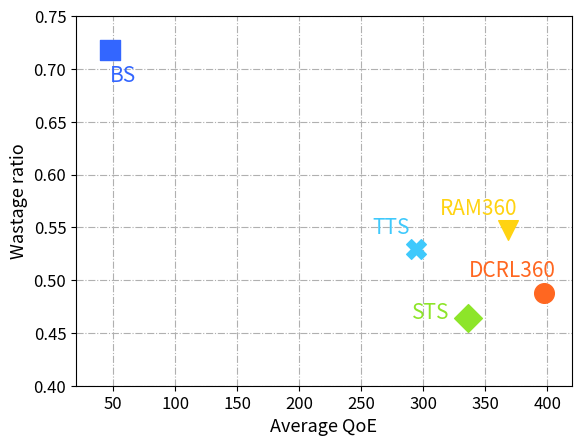

This chart was generated by the following Python code: (Note: this script raises an exception after producing the figure.)
import matplotlib.pyplot as plt
import numpy as np

# PROPOSED = [373.1215288, 0.493688015]
# RAM360 = [342.5192654, 0.554569719]
# TTS = [277.3774076, 0.537294011]
# STS = [305.1805402, 0.47238032]
# BS = [46.87390636, 0.718173906]
#
# PROPOSED_std = [120.8479998, 0.105777632]
# RAM360_std = [117.5529533, 0.100880892]
# TTS_std = [84.43535559, 0.091249858]
# STS_std = [114.4885003, 0.109134169]
# BS_std = [3.269415944, 0.015234673]

PROPOSED = [397.073, 0.488]
RAM360 = [368.191, 0.547]
TTS = [294.079, 0.529]
STS = [335.974, 0.464]
BS = [47.205, 0.718]

# [FCC , NORWAY]
plt.scatter(PROPOSED[0], PROPOSED[1], color='#FF6721', s=200, label="DCRL360", zorder=100)
plt.annotate("DCRL360", xy=(PROPOSED[0], PROPOSED[1]), xytext=(PROPOSED[0] - 60, PROPOSED[1] + 0.015), color='#FF6721',
             fontsize=15, zorder=100)
# plt.errorbar(PROPOSED[0], PROPOSED[1], xerr=PROPOSED_std[0], yerr=PROPOSED_std[1], capsize=10, capthick=3, elinewidth=3,
#              color='#FF6721',
#              label="DCRL360")

plt.scatter(RAM360[0], RAM360[1], color='#FFD311', marker='v', s=200, label="RAM360", zorder=100)
plt.annotate("RAM360", xy=(RAM360[0], RAM360[1]), xytext=(RAM360[0] - 55, RAM360[1] + 0.015), color='#FFD311',
             fontsize=15,zorder=100)
# plt.errorbar(RAM360[0], RAM360[1], xerr=RAM360_std[0], yerr=RAM360_std[1], capsize=10, capthick=3, elinewidth=3,
#              color='#FFD311', label="RAM360")

plt.scatter(TTS[0], TTS[1], color='#3FC9FC', marker='X', s=200, label="TTS", zorder=100)
plt.annotate("TTS", xy=(TTS[0], TTS[1]), xytext=(TTS[0] - 35, TTS[1] + 0.015), color='#3FC9FC',
             fontsize=15, zorder=100)
# plt.errorbar(TTS[0], TTS[1], xerr=TTS_std[0], yerr=TTS_std[1], capsize=10, capthick=3, elinewidth=3, color='#3FC9FC',
#              label="TTS360")

plt.scatter(STS[0], STS[1], color='#8DE529', marker='D', s=200, label="STS", zorder=100)
plt.annotate("STS", xy=(STS[0], STS[1]), xytext=(STS[0] - 45, STS[1]), color='#8DE529',
             fontsize=15, zorder=100)
# plt.errorbar(STS[0], STS[1], xerr=STS_std[0], yerr=STS_std[1], capsize=10, capthick=3, elinewidth=3, color='#8DE529',
#              label="STS")

plt.scatter(BS[0], BS[1], color='#3366FF', marker=',', s=200, label="BS", zorder=100)
plt.annotate("BS", xy=(BS[0], BS[1]), xytext=(BS[0], BS[1] - 0.030), color='#3366FF',
             fontsize=15, zorder=100)
# plt.errorbar(BS[0], BS[1], xerr=BS_std[0], yerr=BS_std[1], capsize=10, capthick=3, elinewidth=3, color='#3366FF',
#              label="BS")
plt.xlabel("Average QoE", fontsize=13)
plt.ylabel("Wastage ratio", fontsize=13)
# plt.title("QoE vs. Wastage ratio")
# plt.legend()
plt.xlim(20, 420)
plt.ylim(0.4, 0.75)
plt.xticks(size=12)
plt.yticks(size=12)
plt.grid(linestyle='-.', zorder=0)
# plt.legend(bbox_to_anchor=(0.5, 1.02), loc=8, ncol=10, fontsize=13)
plt.savefig("./figure/QoE-Wastage-Broadband.pdf", dpi=1000, bbox_inches="tight")
plt.show()
